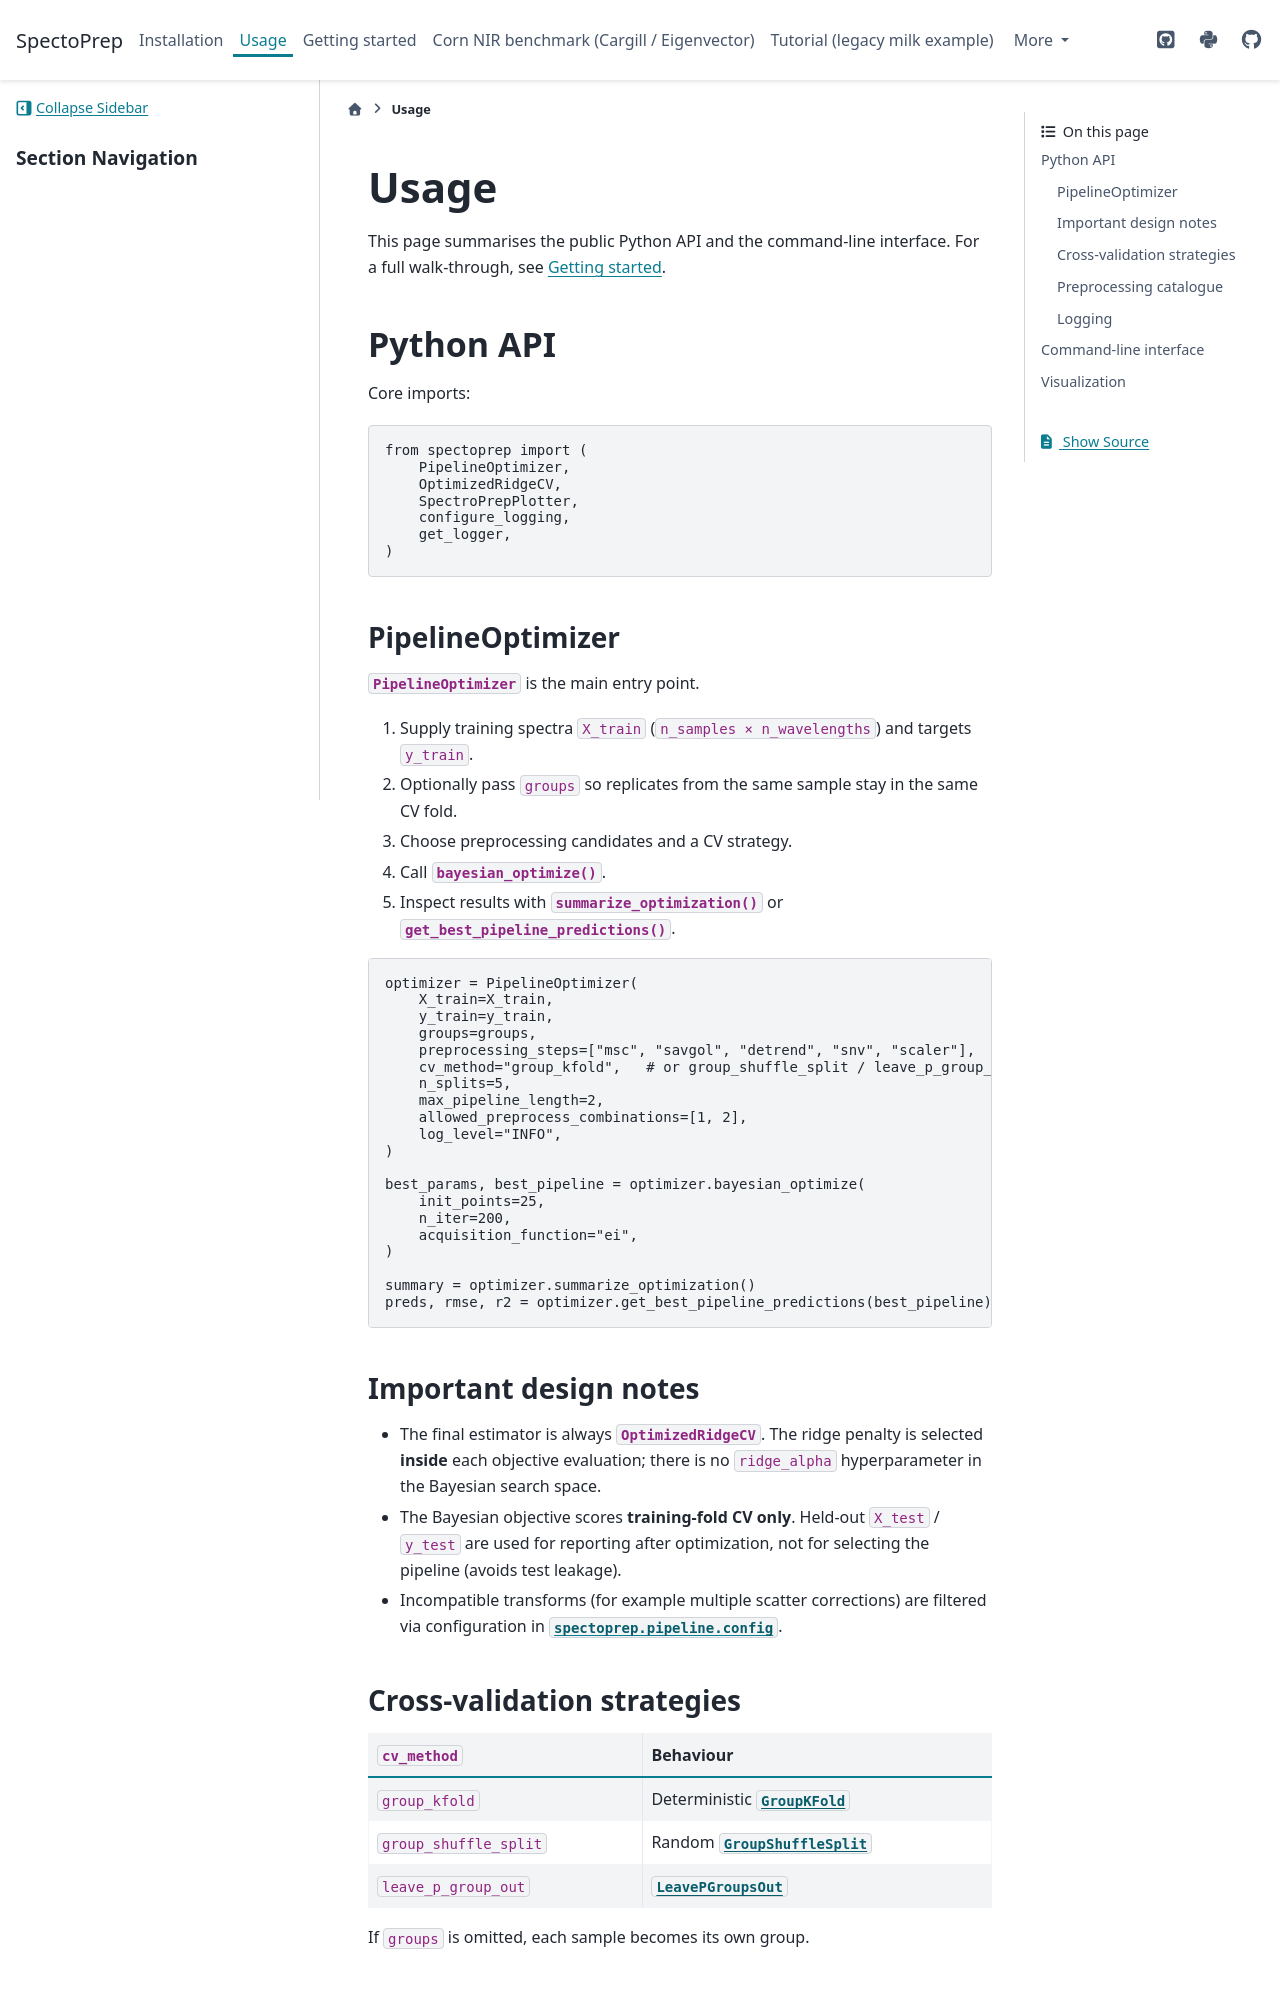

repository: habeeb3579/Spectoprep · page: usage.html · generator: sphinx

=====
Usage
=====

This page summarises the public Python API and the command-line interface.
For a full walk-through, see :doc:`getting_started`.

Python API
----------

Core imports::

   from spectoprep import (
       PipelineOptimizer,
       OptimizedRidgeCV,
       SpectroPrepPlotter,
       configure_logging,
       get_logger,
   )

PipelineOptimizer
~~~~~~~~~~~~~~~~~

:class:`~spectoprep.PipelineOptimizer` is the main entry point.

1. Supply training spectra ``X_train`` (``n_samples × n_wavelengths``) and
   targets ``y_train``.
2. Optionally pass ``groups`` so replicates from the same sample stay in the
   same CV fold.
3. Choose preprocessing candidates and a CV strategy.
4. Call :meth:`~spectoprep.PipelineOptimizer.bayesian_optimize`.
5. Inspect results with :meth:`~spectoprep.PipelineOptimizer.summarize_optimization`
   or :meth:`~spectoprep.PipelineOptimizer.get_best_pipeline_predictions`.

.. code-block:: python

   optimizer = PipelineOptimizer(
       X_train=X_train,
       y_train=y_train,
       groups=groups,
       preprocessing_steps=["msc", "savgol", "detrend", "snv", "scaler"],
       cv_method="group_kfold",   # or group_shuffle_split / leave_p_group_out
       n_splits=5,
       max_pipeline_length=2,
       allowed_preprocess_combinations=[1, 2],
       log_level="INFO",
   )

   best_params, best_pipeline = optimizer.bayesian_optimize(
       init_points=25,
       n_iter=200,
       acquisition_function="ei",
   )

   summary = optimizer.summarize_optimization()
   preds, rmse, r2 = optimizer.get_best_pipeline_predictions(best_pipeline)

Important design notes
~~~~~~~~~~~~~~~~~~~~~~

* The final estimator is always :class:`~spectoprep.OptimizedRidgeCV`. The
  ridge penalty is selected **inside** each objective evaluation; there is no
  ``ridge_alpha`` hyperparameter in the Bayesian search space.
* The Bayesian objective scores **training-fold CV only**. Held-out
  ``X_test`` / ``y_test`` are used for reporting after optimization, not for
  selecting the pipeline (avoids test leakage).
* Incompatible transforms (for example multiple scatter corrections) are
  filtered via configuration in :mod:`spectoprep.pipeline.config`.
